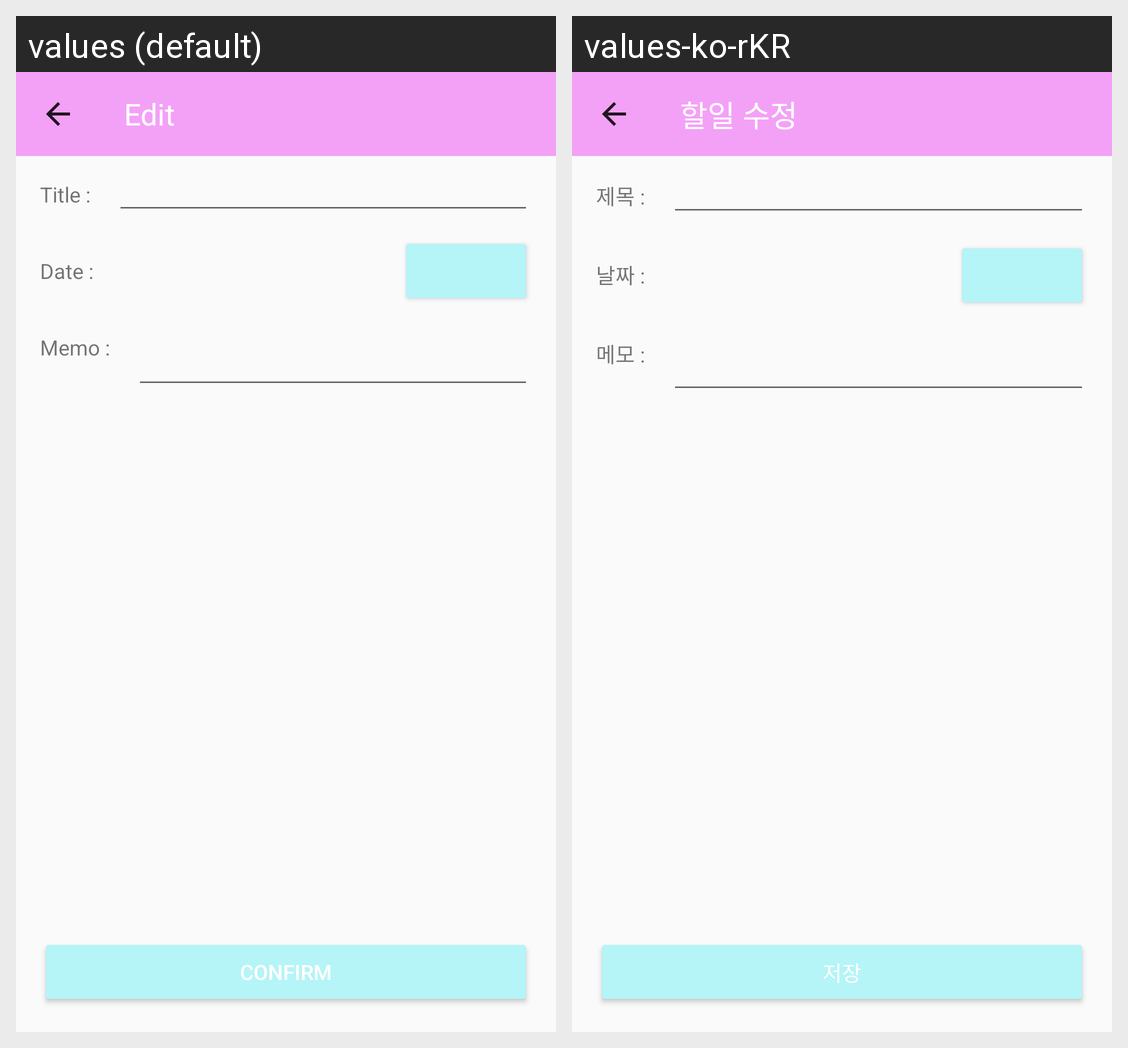

Strings drawn on this Android screen and how each of the app's shown locales translates them:
Android screen res/layout/activity_task_edit.xml rendered under 2 locales, left to right: values (default), values-ko-rKR. Device: Nexus 5 (rendered at 1080×1920; each locale shown at half size, 540×960, under a caption strip naming it); theme AppTheme.
Strings drawn on this screen, with the default value and each locale's value (text and hints the layout hard-codes, and strings that could not be matched under every locale, appear in the picture but are not listed):

edit_confirm
  values: Confirm
  values-ko-rKR: 저장

title_edit_task
  values: Edit
  values-ko-rKR: 할일 수정

edit_title
  values: Title :
  values-ko-rKR: 제목 :

edit_date
  values: Date :
  values-ko-rKR: 날짜 :

edit_body
  values: Memo :
  values-ko-rKR: 메모 :
